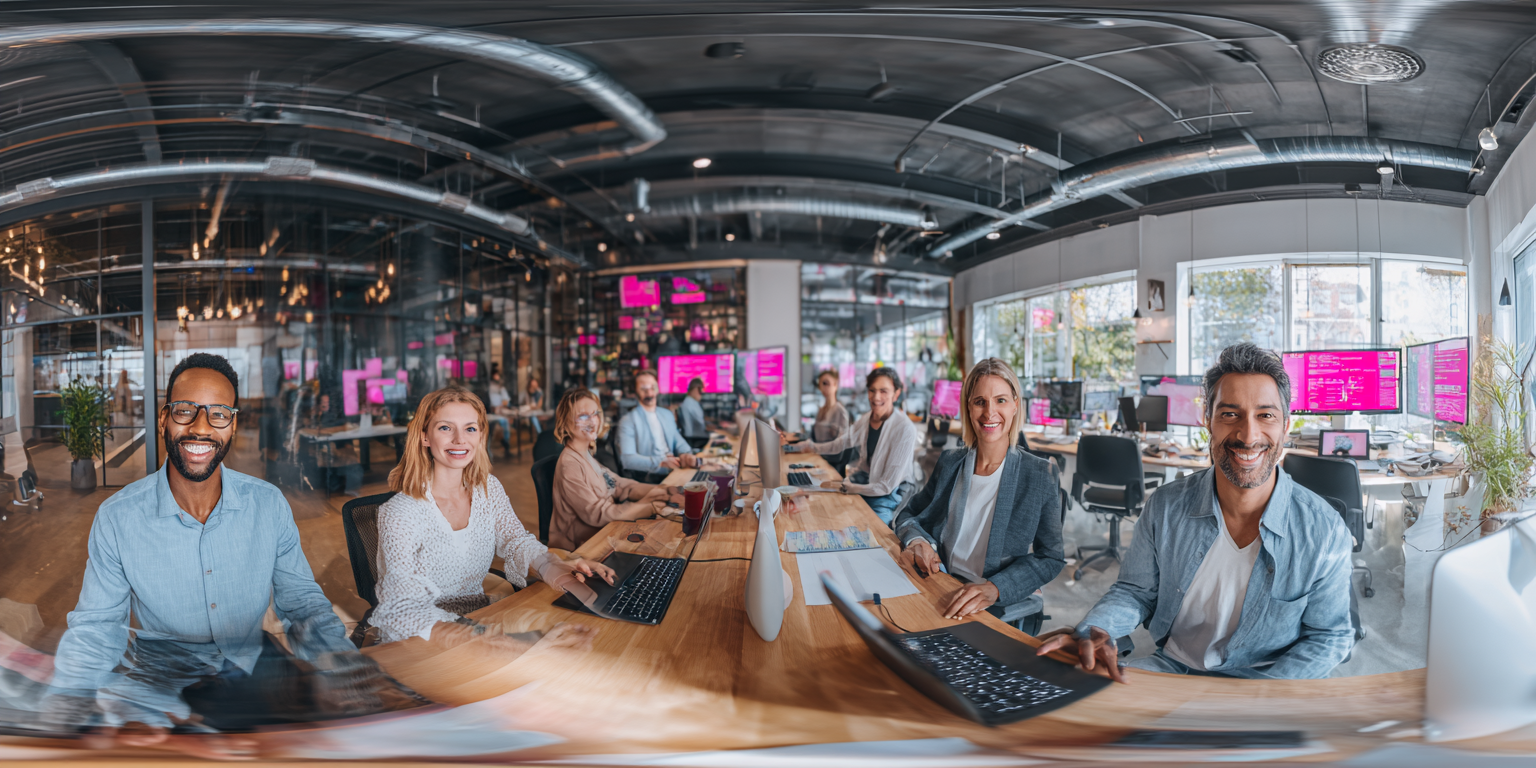
Generation parameters embedded in this image by Midjourney (PNG 'Description' text chunk):
Create a 1840x656px professional business photograph showing engaged, satisfied employees collaborating with AI technology in a panoramic composition. Visual Style: - High-quality professional photography - Wide panoramic modern collaborative workspace - Color palette: Sophisticated grays, warm professional tones, subtle pink-purple tech accents - Authentic, positive professional atmosphere - Natural lighting with tech accent elements Subjects: - Diverse professional team (3-4 people, ages 30-50) - Business casual or professional attire - Genuine smiles, engaged expressions - Collaborative, productive poses spread across frame - Natural interaction and teamwork Environment: - Modern open workspace or collaboration area spanning wide frame - Contemporary technology visible (laptops, displays, collaborative screens) - Clean, professional setting with depth and context - Comfortable, productive atmosphere with environmental storytelling Technology Elements: - Screens showing AI interfaces with pink-purple accents - Modern devices being used naturally across the scene - Subtle tech integration without domination - Professional digital workspace visible Composition: - Wide panoramic group composition utilizing full 2.8:1 ratio - Team interaction flows left to right across frame - Environmental context and breathing room on sides - Warm, inviting professional mood with depth - Balanced lighting across panoramic frame Specific Scene: Wide panoramic shot of diverse professional team of 3-4 people in modern collaborative workspace. Left side shows team members gathered around laptop with AI interface (pink-purple UI elements), center shows natural collaboration and discussion, right side shows workspace context with displays and modern office environment. Natural smiles, authentic interaction, environmental storytelling showing enhanced productivity and job satisfaction. Avoid: Forced smiles, stock photo poses, overly staged setups, cartoon styles, cluttered backgrounds, tight cropped compositions, square formats. --ar 2:1 --v 7 Job ID: 2233200b-dfa0-499b-9ac2-ec277d3fc9f2